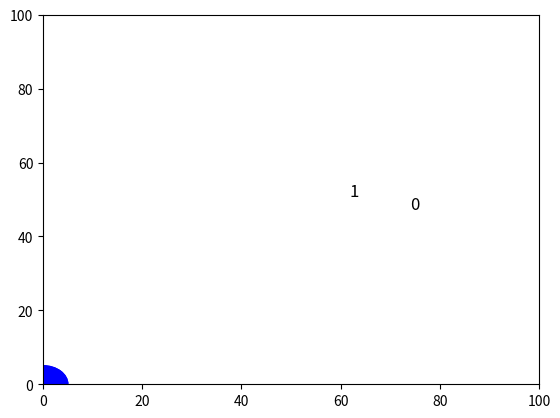

The script that saved this image:
import numpy as np
import matplotlib.pyplot as plt
from matplotlib.animation import FuncAnimation
from matplotlib import patches


#main process
'''
Boundaries at x => 0 - 100
              y => 0 - 100
'''
radius = 5 # meters
delta_t = 20e-3 #seconds
num_particles = 2

position = 100*np.random.rand(10,2) # m
velocity = 50*np.random.rand(10,2) # m/s

position_min = np.array([0,0]) #[x_min,y_min]
position_max = np.array([100,100]) #[x_max,y_max]

particles = np.arange(num_particles)


def do_hard_wall_reflection(position_min, position_max, position, velocity):
    velocity = np.where((position>=position_max) | (position<=position_min), -velocity, velocity)

    position = np.where(position>=position_max, 2*position_max - position, position)
    
    position = np.where(position<=position_min, 2*position_min - position, position)

    return position, velocity


def recursive_collision_finder(particle1, other_particles, num_other_particles):
    # particle1,other_particles are sorted in the order of their x-coordinate
    colliding_pairs = []

    for particle2 in other_particles:
        if np.abs(position[particle1,0]-position[particle2,0])<=2*radius: # check if x-coordinates are nearby
            if np.abs(position[particle1,1]-position[particle2,1])<=2*radius: # check if y-coordinates are nearby
                # check if particles are approaching each other
                r21 = position[particle2] - position[particle1]
                v21 = velocity[particle2] - velocity[particle1]
                v21_axial = np.dot(v21, r21)
                if v21_axial<0:
                    colliding_pairs.append((particle1, particle2))
        else:
            break
    
    if num_other_particles>1:
        colliding_pairs += recursive_collision_finder(other_particles[0], other_particles[1:], num_other_particles-1)

    return colliding_pairs

def do_elastic_collision(r1, r2, v1, v2):

    #F.O.R. origin and velocity
    r0, v0 = r1, v1

    #before collision
    v20 = v2 - v0
    r20 = r2 - r0

    v20_axial = np.dot(v20,r20)*r20/np.dot(r20,r20)
    v20_nonaxial = v20 - v20_axial

    v10 = 0

    #after collision
    v20 = v20_nonaxial
    v10 = v20_axial

    v1 = v0 + v10
    v2 = v0 + v20

    #calculating final position
    dt1 = (np.linalg.norm(r20)-2*radius)/np.linalg.norm(v20_axial) #before collision
    dt2 = delta_t - dt1  #after collision

    r20 = v20_axial*dt1 + v20_nonaxial*dt2
    r10 = 0*dt1 + v20_axial*dt2

    r1 = r0 + r10
    r2 = r0 + r20

    return r1, r2, v1, v2

def do_timestep(i):
    global position, velocity

    #velocity
    position = position + velocity*delta_t

    #reflection at hard bondaries
    position, velocity = do_hard_wall_reflection(position_min, position_max, position, velocity)

    # #elastic collision with other particles - O(nlog(n))
    x_ordered_particle_index = np.argsort(position[:,0])
    colliding_pairs = recursive_collision_finder(x_ordered_particle_index[0], x_ordered_particle_index[1:], len(x_ordered_particle_index)-1)

    # #modify this
    for p1,p2 in colliding_pairs:
        # collision physics goes here
        # print(position)
        # print(p1,p2)
        # velocity[p1,0], velocity[p2,0] = velocity[p2,0], velocity[p1,0]
        # velocity[p1,1], velocity[p2,1] = velocity[p2,1], velocity[p1,1]
        position[p1], position[p2], velocity[p1], velocity[p2] = do_elastic_collision(position[p1]-velocity[p1]*delta_t, position[p2]-velocity[p2]*delta_t, velocity[p1], velocity[p2])

    return  None

#animation
fig, ax = plt.subplots()
ax.set_xlim(position_min[0], position_max[0])
ax.set_ylim(position_min[1], position_max[1])
circles = [patches.Circle((0,0), radius=radius, color='blue') for p in particles]
[ax.add_patch(circle) for circle in circles]
labels = [0]*num_particles
for p in particles:
    labels[p] = ax.text(position[p,0], position[p,1], p, size=12)

def animation_frame(i):
    global labels
    do_timestep(i)

    # print(position)

    for p,circle in zip(particles,circles):
        circle.center = position[p,0], position[p,1]
        labels[p].remove()
        labels[p] = ax.text(position[p,0], position[p,1], p, size=12)

animation = FuncAnimation(fig, func=animation_frame, frames=np.arange(0,10,0.1), interval=delta_t*1e3)

plt.show()
